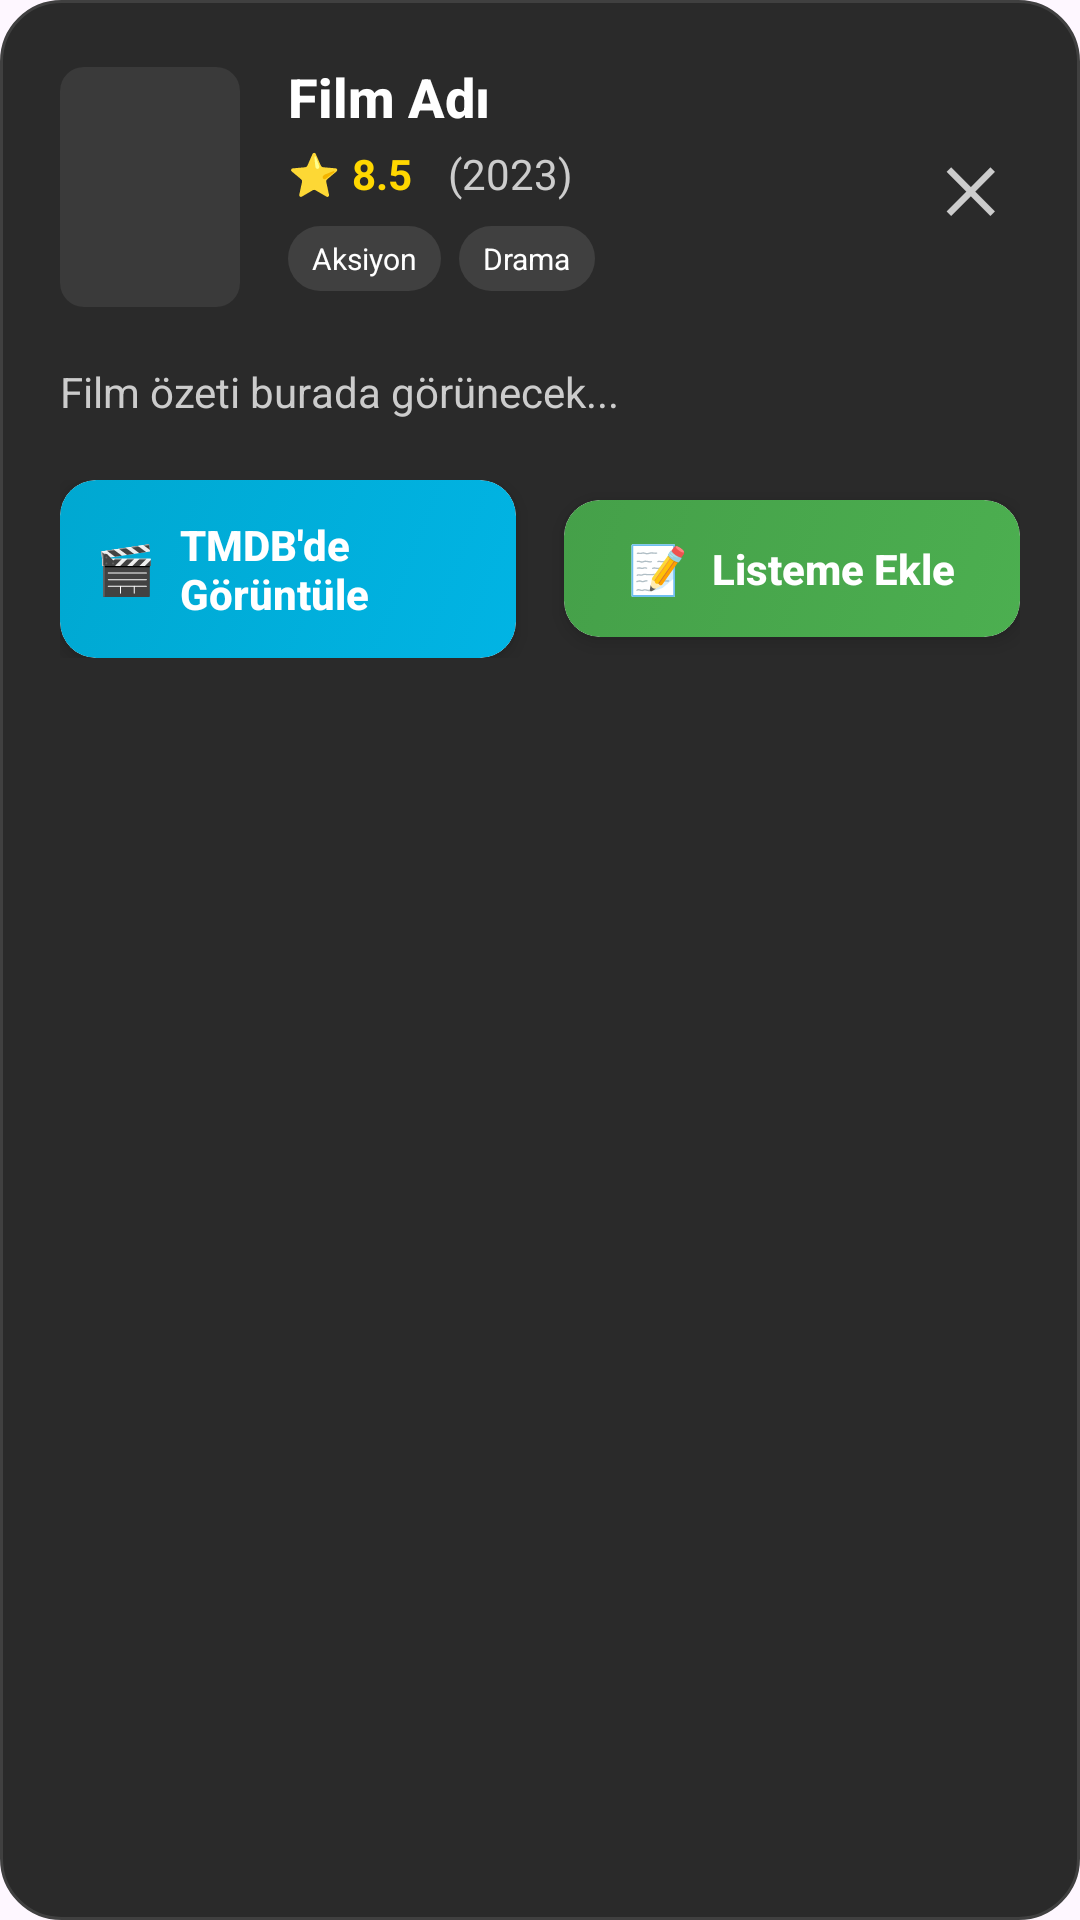

Reconstruct the res/layout file that produces this screen, plus the resources it refers to.
<!-- AndroidManifest.xml: application theme Theme.FilmSwipe -->
<!-- res/layout/dialog_film_detay.xml -->
<?xml version="1.0" encoding="utf-8"?>
<LinearLayout xmlns:android="http://schemas.android.com/apk/res/android"
    xmlns:app="http://schemas.android.com/apk/res-auto"
    android:layout_width="match_parent"
    android:layout_height="wrap_content"
    android:orientation="vertical"
    android:background="@drawable/dialog_background"
    android:padding="20dp">

    
    <LinearLayout
        android:layout_width="match_parent"
        android:layout_height="wrap_content"
        android:orientation="horizontal"
        android:layout_marginBottom="16dp"
        android:gravity="center_vertical">

        
        <ImageView
            android:id="@+id/imageViewDialogPoster"
            android:layout_width="60dp"
            android:layout_height="80dp"
            android:scaleType="centerCrop"
            android:src="@drawable/placeholder_movie_poster"
            android:background="@drawable/poster_shadow"
            android:layout_marginEnd="16dp"
            android:contentDescription="Film Posteri" />

        
        <LinearLayout
            android:layout_width="0dp"
            android:layout_height="wrap_content"
            android:layout_weight="1"
            android:orientation="vertical">

            
            <TextView
                android:id="@+id/textViewDialogTitle"
                android:layout_width="match_parent"
                android:layout_height="wrap_content"
                android:text="@string/movie_name"
                android:textColor="#FFFFFF"
                android:textSize="18sp"
                android:textStyle="bold"
                android:fontFamily="sans-serif-medium"
                android:layout_marginBottom="4dp"
                android:maxLines="2"
                android:ellipsize="end" />

            
            <LinearLayout
                android:layout_width="match_parent"
                android:layout_height="wrap_content"
                android:orientation="horizontal"
                android:layout_marginBottom="8dp"
                android:gravity="center_vertical">

                <TextView
                    android:layout_width="wrap_content"
                    android:layout_height="wrap_content"
                    android:text="⭐"
                    android:textSize="14sp"
                    android:layout_marginEnd="4dp" />

                <TextView
                    android:id="@+id/textViewDialogRating"
                    android:layout_width="wrap_content"
                    android:layout_height="wrap_content"
                    android:text="8.5"
                    android:textColor="#FFD700"
                    android:textSize="14sp"
                    android:textStyle="bold"
                    android:layout_marginEnd="12dp" />

                <TextView
                    android:id="@+id/textViewDialogYear"
                    android:layout_width="wrap_content"
                    android:layout_height="wrap_content"
                    android:text="(2023)"
                    android:textColor="#CCCCCC"
                    android:textSize="14sp" />

            </LinearLayout>

            
            <LinearLayout
                android:id="@+id/layoutDialogGenres"
                android:layout_width="match_parent"
                android:layout_height="wrap_content"
                android:orientation="horizontal"
                android:layout_marginBottom="8dp">

                <TextView
                    android:layout_width="wrap_content"
                    android:layout_height="wrap_content"
                    android:text="Aksiyon"
                    android:textColor="#FFFFFF"
                    android:textSize="10sp"
                    android:background="@drawable/genre_tag"
                    android:paddingHorizontal="8dp"
                    android:paddingVertical="4dp"
                    android:layout_marginEnd="6dp" />

                <TextView
                    android:layout_width="wrap_content"
                    android:layout_height="wrap_content"
                    android:text="Drama"
                    android:textColor="#FFFFFF"
                    android:textSize="10sp"
                    android:background="@drawable/genre_tag"
                    android:paddingHorizontal="8dp"
                    android:paddingVertical="4dp" />

            </LinearLayout>

        </LinearLayout>

        
        <TextView
            android:id="@+id/textViewDialogClose"
            android:layout_width="wrap_content"
            android:layout_height="wrap_content"
            android:text="✕"
            android:textColor="#CCCCCC"
            android:textSize="20sp"
            android:textStyle="bold"
            android:padding="8dp"
            android:background="@drawable/close_button_background"
            android:clickable="true"
            android:focusable="true" />

    </LinearLayout>

    
    <TextView
        android:id="@+id/textViewDialogOverview"
        android:layout_width="match_parent"
        android:layout_height="wrap_content"
        android:text="@string/film_overview"
        android:textColor="#CCCCCC"
        android:textSize="14sp"
        android:lineSpacingExtra="4dp"
        android:layout_marginBottom="20dp"
        android:maxLines="4"
        android:ellipsize="end" />

    
    <LinearLayout
        android:layout_width="match_parent"
        android:layout_height="wrap_content"
        android:orientation="horizontal"
        android:gravity="center">

        
        <androidx.cardview.widget.CardView
            android:layout_width="0dp"
            android:layout_height="wrap_content"
            android:layout_weight="1"
            android:layout_marginEnd="8dp"
            android:elevation="4dp"
            app:cardCornerRadius="12dp"
            app:cardElevation="4dp">

            <LinearLayout
                android:id="@+id/layoutTmdbButton"
                android:layout_width="match_parent"
                android:layout_height="wrap_content"
                android:background="@drawable/tmdb_button_background"
                android:orientation="horizontal"
                android:gravity="center"
                android:padding="12dp"
                android:clickable="true"
                android:focusable="true">

                <TextView
                    android:layout_width="wrap_content"
                    android:layout_height="wrap_content"
                    android:text="🎬"
                    android:textSize="16sp"
                    android:layout_marginEnd="8dp" />

                <TextView
                    android:layout_width="wrap_content"
                    android:layout_height="wrap_content"
                    android:text="@string/view_on_tmdb"
                    android:textColor="#FFFFFF"
                    android:textSize="14sp"
                    android:textStyle="bold"
                    android:fontFamily="sans-serif-medium" />

            </LinearLayout>

        </androidx.cardview.widget.CardView>

        
        <androidx.cardview.widget.CardView
            android:layout_width="0dp"
            android:layout_height="wrap_content"
            android:layout_weight="1"
            android:layout_marginStart="8dp"
            android:elevation="4dp"
            app:cardCornerRadius="12dp"
            app:cardElevation="4dp">

            <LinearLayout
                android:id="@+id/layoutWatchlistButton"
                android:layout_width="match_parent"
                android:layout_height="wrap_content"
                android:background="@drawable/watchlist_button_background"
                android:orientation="horizontal"
                android:gravity="center"
                android:padding="12dp"
                android:clickable="true"
                android:focusable="true">

                <TextView
                    android:layout_width="wrap_content"
                    android:layout_height="wrap_content"
                    android:text="📝"
                    android:textSize="16sp"
                    android:layout_marginEnd="8dp" />

                <TextView
                    android:layout_width="wrap_content"
                    android:layout_height="wrap_content"
                    android:text="@string/add_to_watchlist"
                    android:textColor="#FFFFFF"
                    android:textSize="14sp"
                    android:textStyle="bold"
                    android:fontFamily="sans-serif-medium" />

            </LinearLayout>

        </androidx.cardview.widget.CardView>

    </LinearLayout>

</LinearLayout>
<!-- resources referenced by this layout -->
<resources>
  <!-- drawable close_button_background (drawable) -->
  <?xml version="1.0" encoding="utf-8"?>
  <selector xmlns:android="http://schemas.android.com/apk/res/android">
      
      <item android:state_pressed="true">
          <shape android:shape="oval">
              <solid android:color="#404040" />
          </shape>
      </item>
      
      <item>
          <shape android:shape="oval">
              <solid android:color="#00000000" />
          </shape>
      </item>
      
  </selector>
  <!-- drawable dialog_background (drawable) -->
  <?xml version="1.0" encoding="utf-8"?>
  <shape xmlns:android="http://schemas.android.com/apk/res/android"
      android:shape="rectangle">
      
      <solid android:color="#2A2A2A" />
      <corners android:radius="20dp" />
      <stroke 
          android:width="1dp" 
          android:color="#404040" />
      
  </shape>
  <!-- drawable genre_tag (drawable) -->
  <?xml version="1.0" encoding="utf-8"?>
  <shape xmlns:android="http://schemas.android.com/apk/res/android"
      android:shape="rectangle">
      
      <solid android:color="#404040" />
      <corners android:radius="12dp" />
      
  </shape>
  <!-- drawable placeholder_movie_poster (drawable) -->
  <?xml version="1.0" encoding="utf-8"?>
  <shape xmlns:android="http://schemas.android.com/apk/res/android"
      android:shape="rectangle">
      
      <solid android:color="#3A3A3A" />
      <corners android:radius="8dp" />
      
  </shape>
  <!-- drawable poster_shadow (drawable) -->
  <?xml version="1.0" encoding="utf-8"?>
  <shape xmlns:android="http://schemas.android.com/apk/res/android"
      android:shape="rectangle">
      
      <solid android:color="#00000000" />
      <corners android:radius="8dp" />
      
      
      <stroke 
          android:width="1dp" 
          android:color="#20000000" />
      
  </shape>
  <!-- drawable tmdb_button_background (drawable) -->
  <?xml version="1.0" encoding="utf-8"?>
  <selector xmlns:android="http://schemas.android.com/apk/res/android">
      
      <item android:state_pressed="true">
          <shape android:shape="rectangle">
              <solid android:color="#01B4E4" />
              <corners android:radius="12dp" />
          </shape>
      </item>
      
      <item>
          <shape android:shape="rectangle">
              <gradient
                  android:startColor="#01B4E4"
                  android:endColor="#00A8D1"
                  android:angle="135" />
              <corners android:radius="12dp" />
          </shape>
      </item>
      
  </selector>
  <!-- drawable watchlist_button_background (drawable) -->
  <?xml version="1.0" encoding="utf-8"?>
  <selector xmlns:android="http://schemas.android.com/apk/res/android">
      
      <item android:state_pressed="true">
          <shape android:shape="rectangle">
              <solid android:color="#4CAF50" />
              <corners android:radius="12dp" />
          </shape>
      </item>
      
      <item>
          <shape android:shape="rectangle">
              <gradient
                  android:startColor="#4CAF50"
                  android:endColor="#45A049"
                  android:angle="135" />
              <corners android:radius="12dp" />
          </shape>
      </item>
      
  </selector>
  <string name="add_to_watchlist">Listeme Ekle</string>
  <string name="film_overview">Film özeti burada görünecek...</string>
  <string name="movie_name">Film Adı</string>
  <string name="view_on_tmdb">TMDB\'de Görüntüle</string>
  <style name="Theme.FilmSwipe" parent="Base.Theme.FilmSwipe" />
  <style name="Base.Theme.FilmSwipe" parent="Theme.Material3.DayNight.NoActionBar">
          
          
          
          <item name="android:navigationBarColor">@color/primary_medium</item>
          <item name="android:windowLightNavigationBar">false</item>
          <item name="android:enforceNavigationBarContrast">false</item>
          <item name="android:navigationBarDividerColor">@android:color/transparent</item>
      </style>
  <color name="primary_medium">#4F46E5</color>
</resources>
